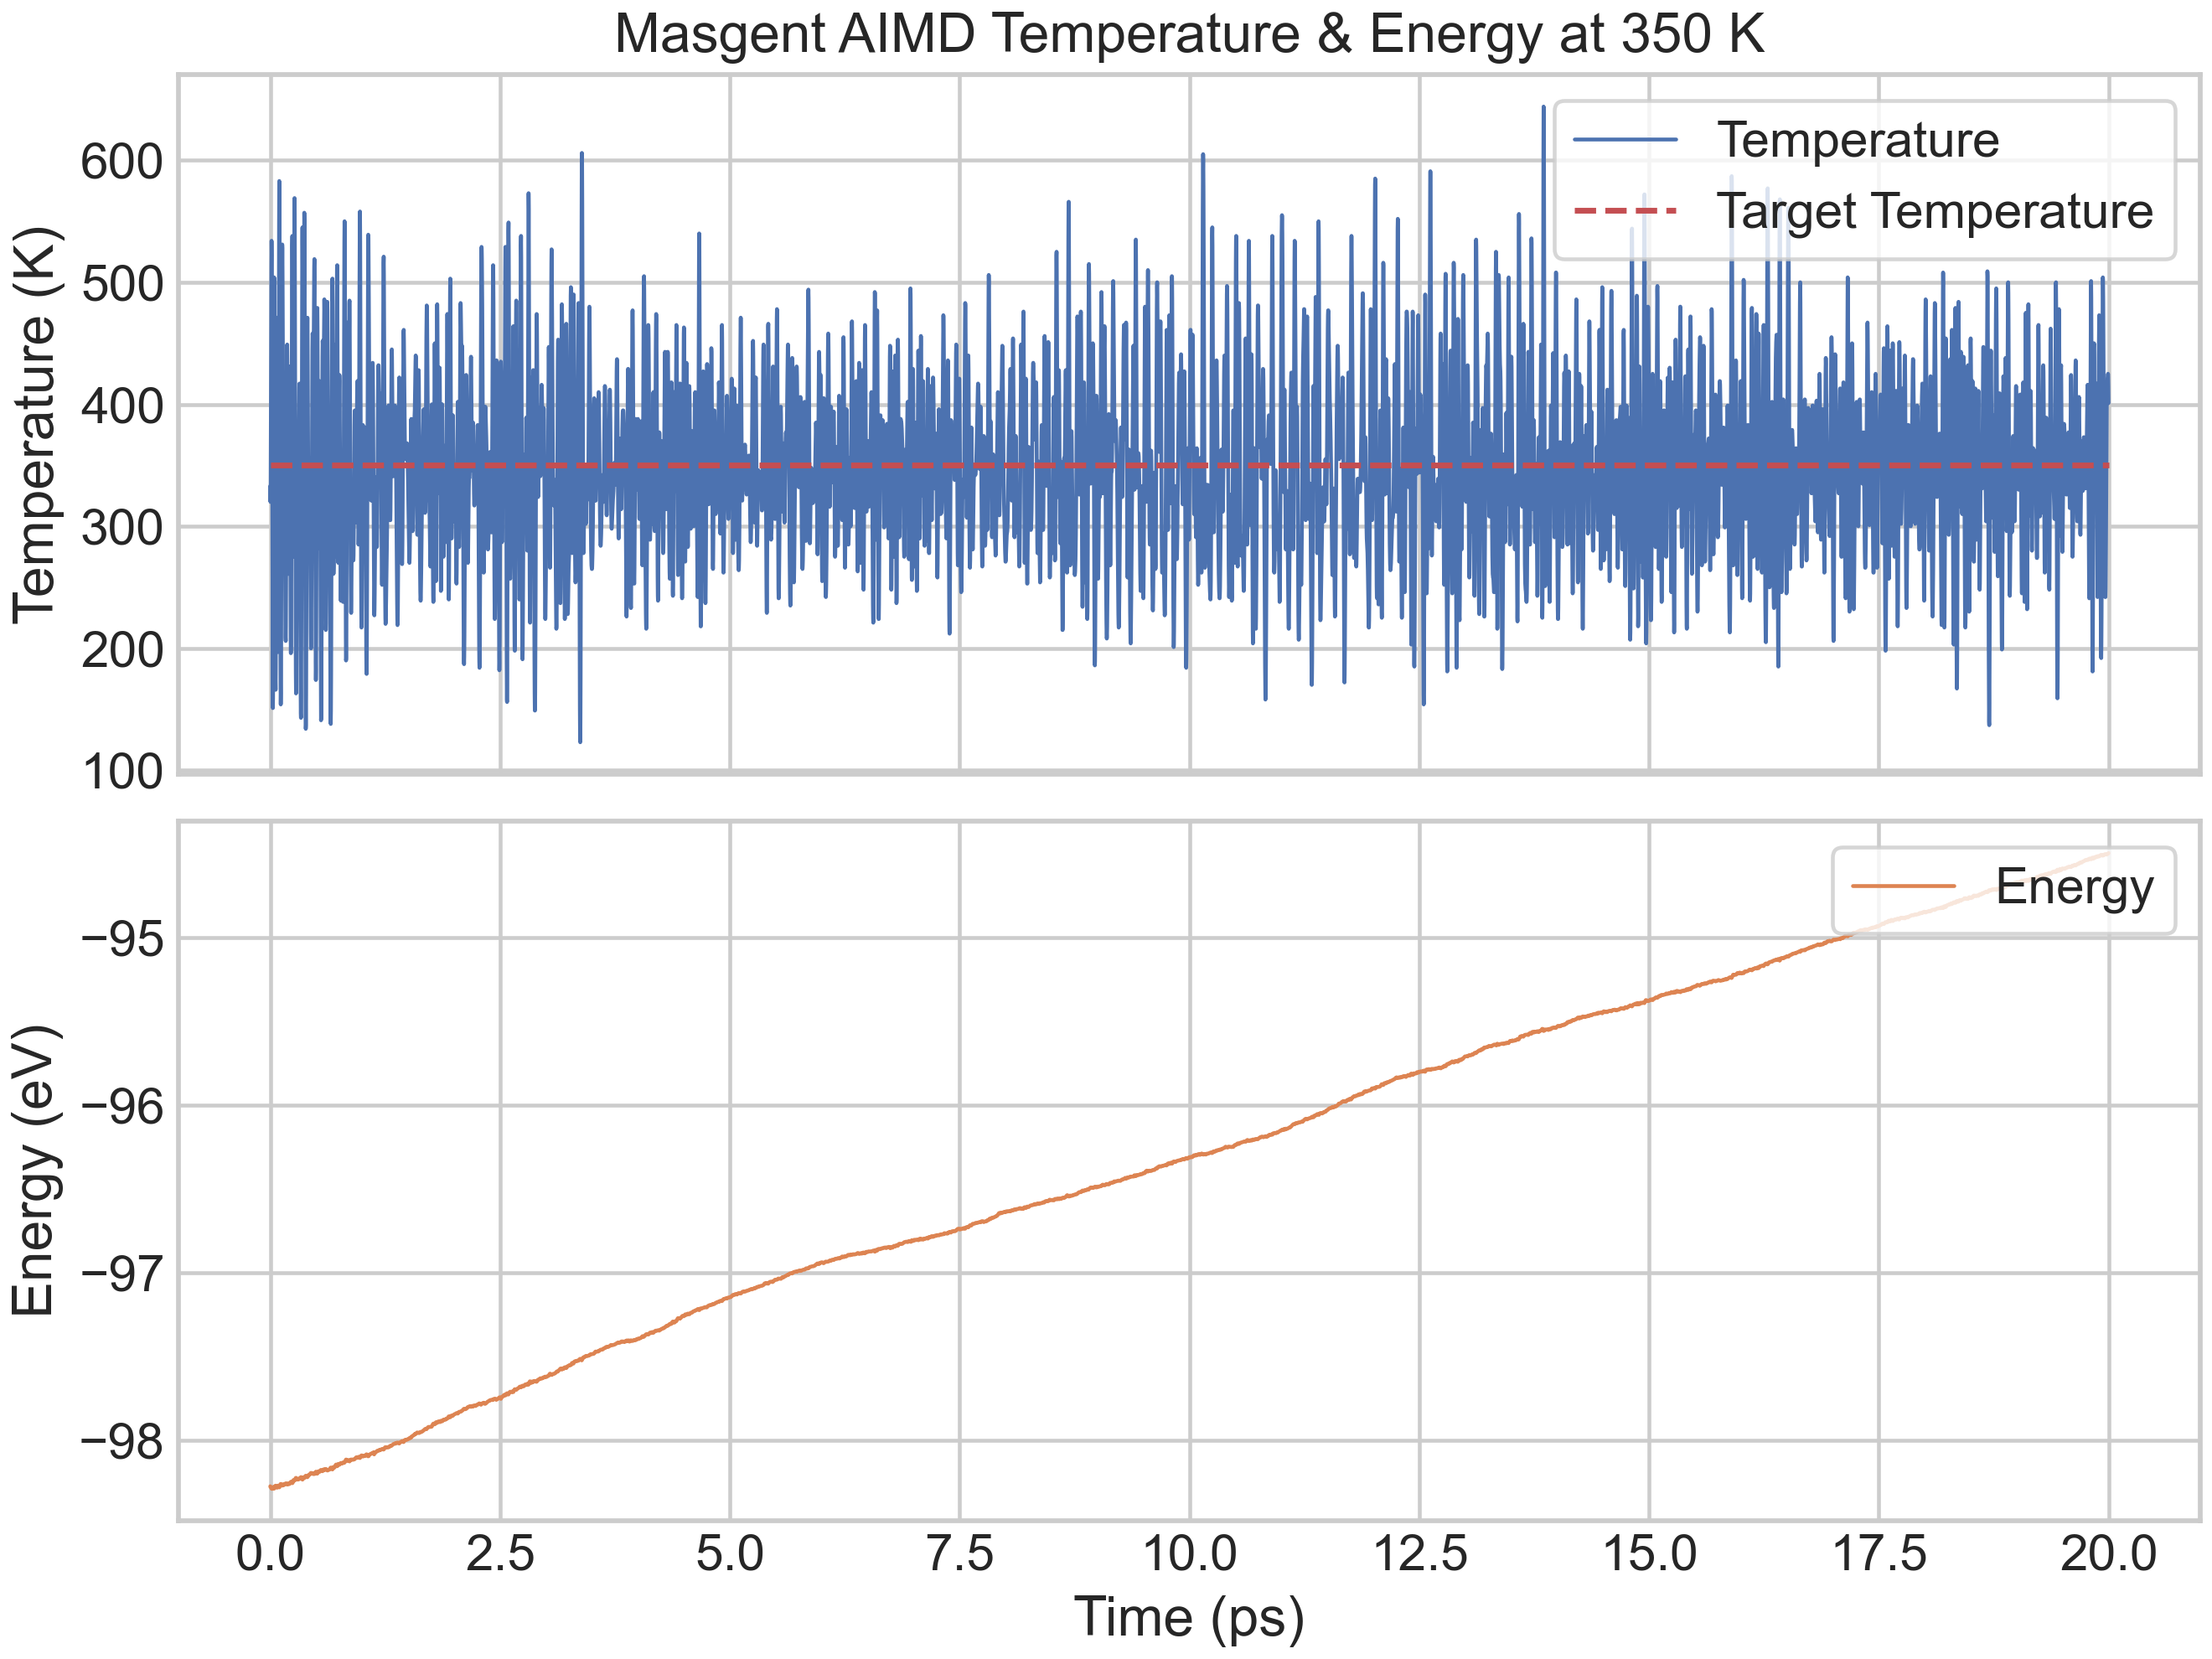

The table this chart was drawn from, first rows:
Temperature (K), Energy (eV)
333, -98.28
320, -98.28
331, -98.28
366, -98.28
417, -98.28
470, -98.29
514, -98.29
534, -98.29
522, -98.29
476, -98.29
404, -98.29
320, -98.29
241, -98.28
181, -98.28
151, -98.28
159, -98.28
199, -98.28
266, -98.28
345, -98.29
422, -98.29
478, -98.29
504, -98.29
494, -98.29
453, -98.28
390, -98.28
320, -98.28
254, -98.28
203, -98.27
173, -98.27
166, -98.27
184, -98.27
222, -98.28
278, -98.28
342, -98.28
404, -98.28
450, -98.28
471, -98.28
460, -98.28
419, -98.28
357, -98.28
288, -98.28
230, -98.27
197, -98.27
198, -98.27
237, -98.27
307, -98.27
395, -98.28
484, -98.28
551, -98.28
583, -98.28
572, -98.28
522, -98.28
447, -98.27
361, -98.27
280, -98.27
214, -98.26
171, -98.26
154, -98.26
163, -98.26
197, -98.26
... 9,940 more rows
